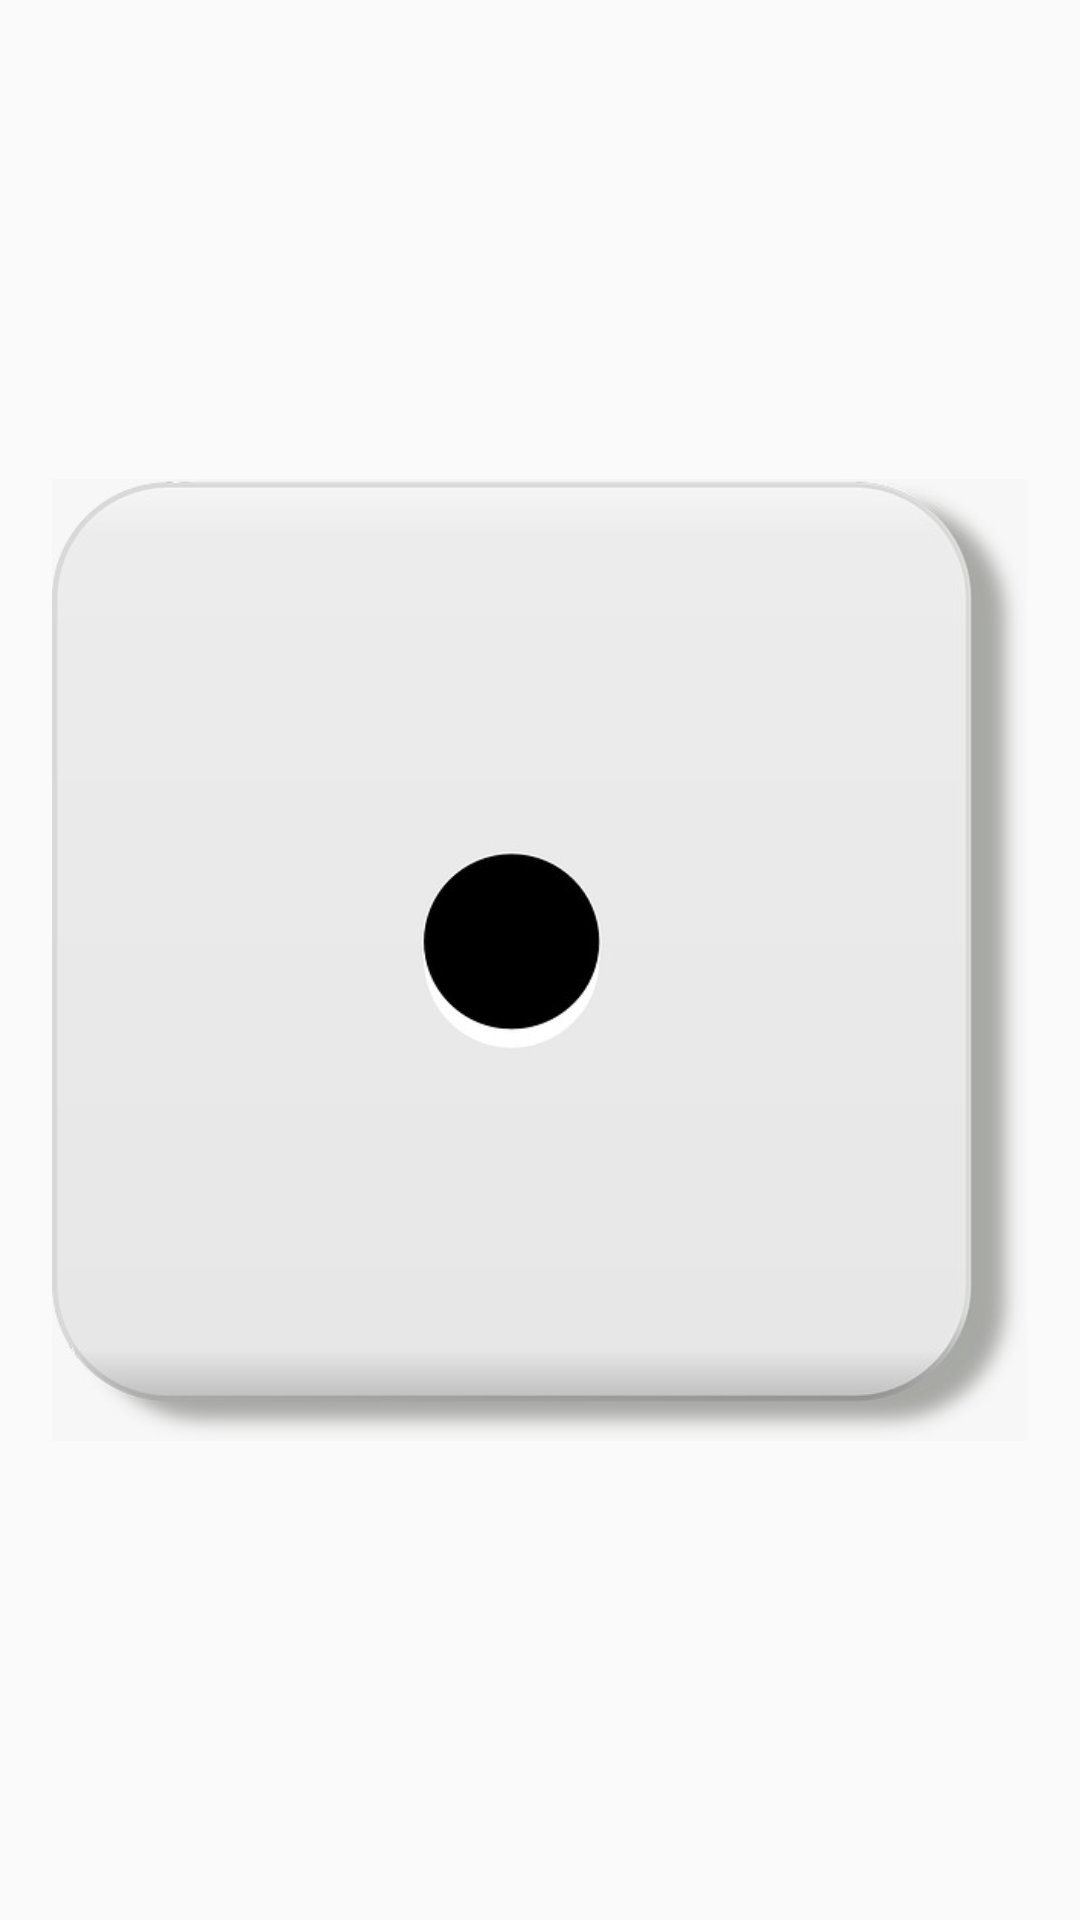

Android layout source for this screen:
<!-- AndroidManifest.xml: application theme AppTheme -->
<!-- res/layout/activity_dice.xml -->
<?xml version="1.0" encoding="utf-8"?>
<androidx.constraintlayout.widget.ConstraintLayout xmlns:android="http://schemas.android.com/apk/res/android"
    xmlns:app="http://schemas.android.com/apk/res-auto"
    xmlns:tools="http://schemas.android.com/tools"
    android:layout_width="match_parent"
    android:layout_height="match_parent"
    tools:context=".MainActivity">

    <ImageView
        android:id="@+id/image_view_dice"
        android:layout_width="325dp"
        android:layout_height="326dp"
        android:src="@drawable/dice1"
        app:layout_constraintBottom_toBottomOf="parent"
        app:layout_constraintEnd_toEndOf="parent"
        app:layout_constraintHorizontal_bias="0.498"
        app:layout_constraintStart_toStartOf="parent"
        app:layout_constraintTop_toTopOf="parent"
        tools:srcCompat="@tools:sample/avatars" />

</androidx.constraintlayout.widget.ConstraintLayout>
<!-- resources referenced by this layout -->
<resources>
  <!-- drawable dice1: jpeg bitmap (drawable, 14913 bytes) -->
  <style name="AppTheme" parent="Theme.AppCompat.Light.NoActionBar">
          
          <item name="colorPrimary">@color/colorPrimary</item>
          <item name="colorPrimaryDark">@color/colorPrimaryDark</item>
          <item name="colorAccent">@color/colorAccent</item>
          <item name="buttonStyle">@drawable/custom_button</item>
  
      </style>
  <!-- not gathered from this repository: default colours our renderer supplied (Android Studio template values) -->
  <color name="colorPrimary">#FF6200EE</color>
  <color name="colorPrimaryDark">#FF3700B3</color>
  <color name="colorAccent">#FF03DAC5</color>
</resources>
